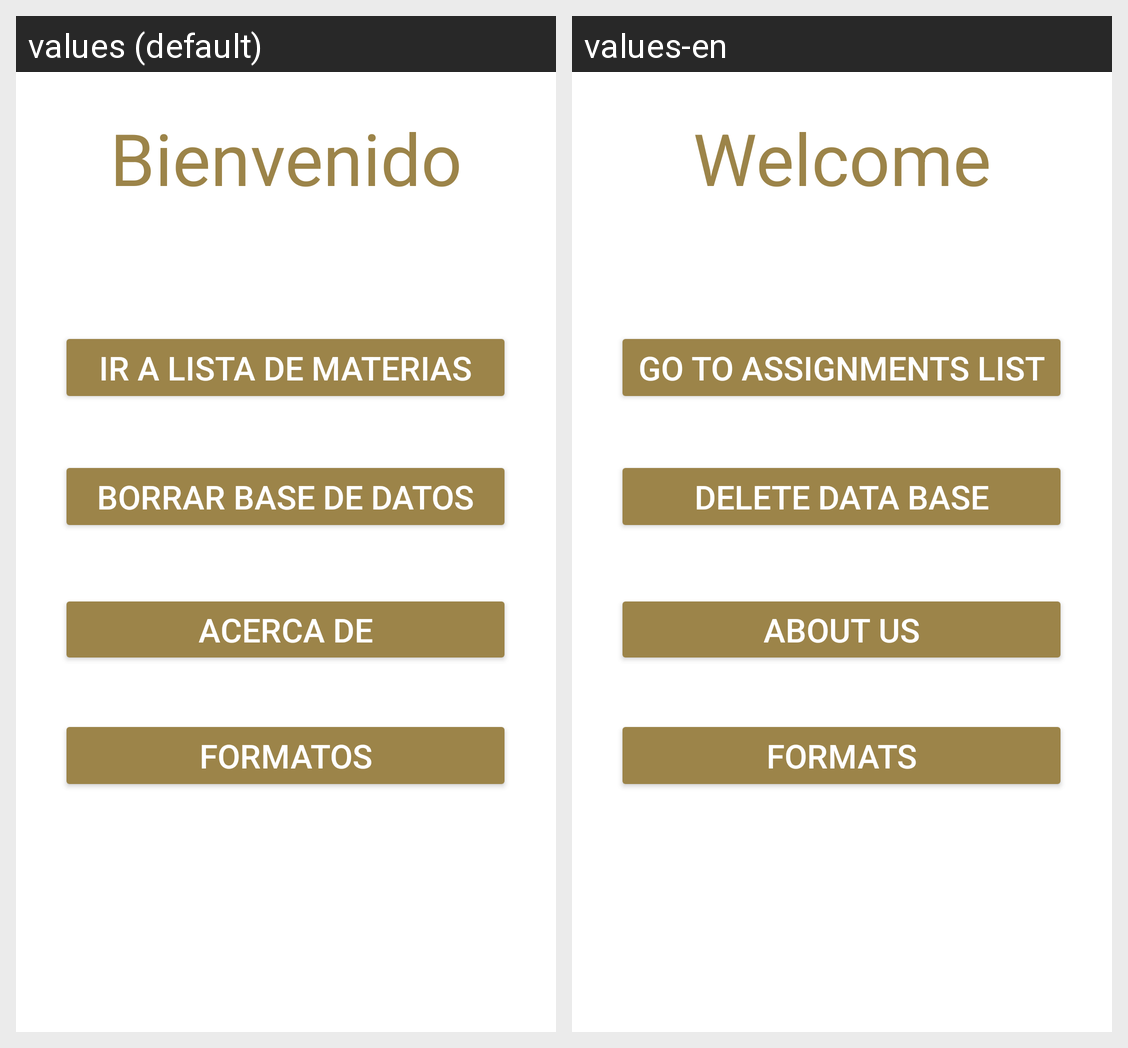

The same Android screen rendered under two of its app's locales, left to right. List the strings drawn on it with the default value and each locale's translation.
Android screen res/layout/activity_inicio.xml rendered under 2 locales, left to right: values (default), values-en. Device: Nexus 5 (rendered at 1080×1920; each locale shown at half size, 540×960, under a caption strip naming it); theme Theme.ProyAgendaProfeApp.
Strings drawn on this screen, with the default value and each locale's value (text and hints the layout hard-codes, and strings that could not be matched under every locale, appear in the picture but are not listed):

btnAcercaDe
  values: Acerca De
  values-en: About Us

btnIrMaterias
  values: Ir a Lista de Materias
  values-en: Go to Assignments List

lblTitElim
  values: Borrar Base de Datos
  values-en: Delete Data Base

btnFormatos
  values: Formatos
  values-en: Formats

label_Bienvenido
  values: Bienvenido
  values-en: Welcome
